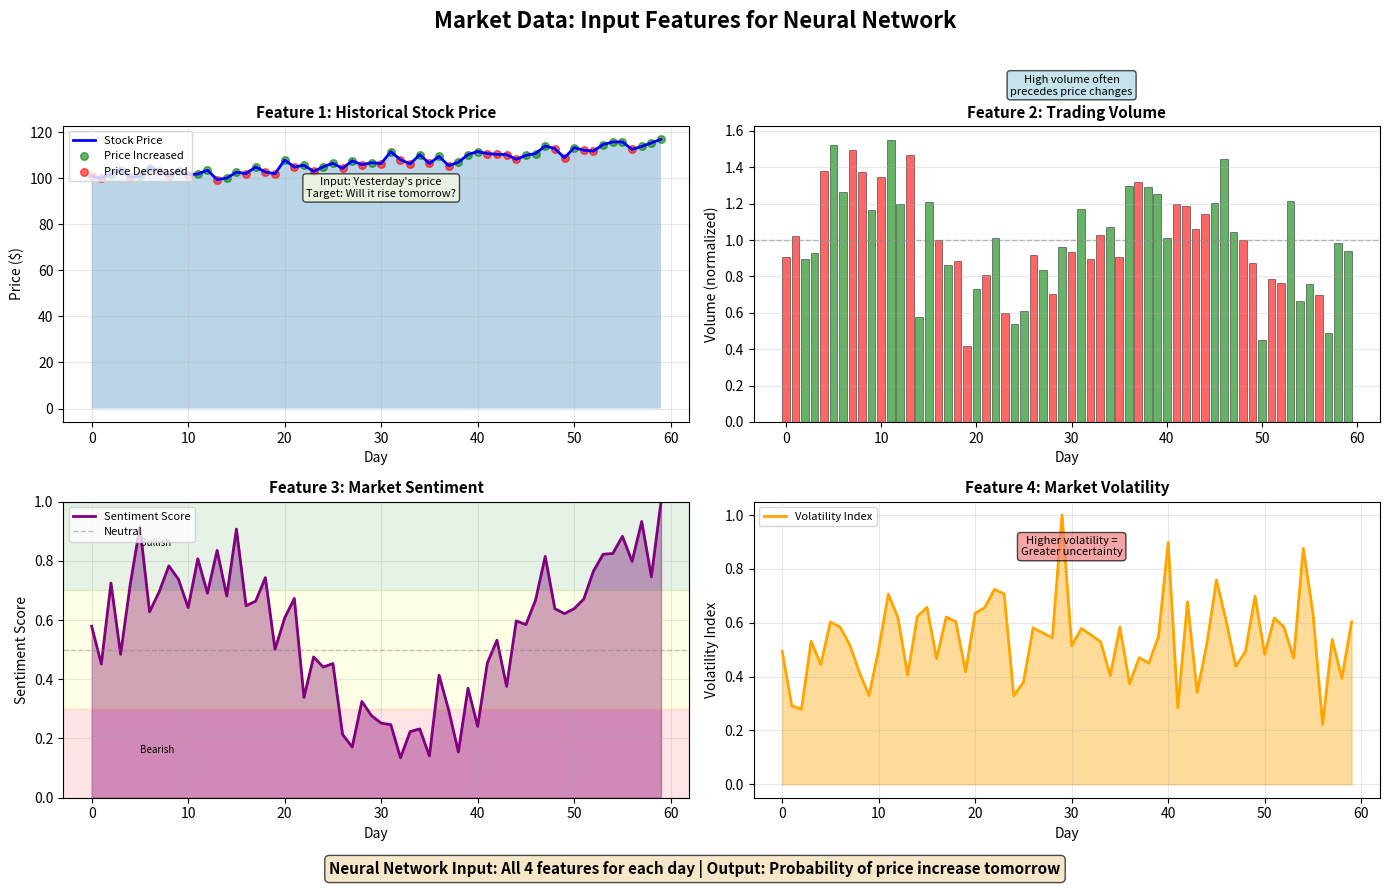

Generate this figure with matplotlib:
# ==============================================================================
# Chart: Market Prediction Data
# Source: https://github.com/Digital-AI-Finance/neural-networks/tree/main/17_market_prediction_data/
# Author: Digital-AI-Finance
# License: MIT License
# Created: 2025-11-23
# ==============================================================================

"""
Market Prediction Data

Neural network visualization chart

Source: https://github.com/Digital-AI-Finance/neural-networks/tree/main/17_market_prediction_data/
"""

CHART_METADATA = {
    'name': 'Market Prediction Data',
    'url': 'https://github.com/Digital-AI-Finance/neural-networks/tree/main/17_market_prediction_data/',
    'author': 'Digital-AI-Finance',
    'license': 'MIT License',
    'created': '2025-11-23',
    'description': 'Neural network visualization chart'
}

import matplotlib.pyplot as plt
import numpy as np
import pandas as pd

# Set up the figure
fig, axes = plt.subplots(2, 2, figsize=(14, 9))
fig.suptitle('Market Data: Input Features for Neural Network', fontsize=16, fontweight='bold')

# Generate synthetic but realistic market data
np.random.seed(42)
days = 60
dates = np.arange(days)

# Feature 1: Stock Price (with trend and noise)
base_price = 100
trend = np.linspace(0, 15, days)
noise = np.random.randn(days) * 2
price = base_price + trend + noise
price = np.maximum(price, 90)  # Floor at 90

# Feature 2: Trading Volume (normalized)
volume_base = 1.0
volume = volume_base + 0.3 * np.sin(dates / 5) + 0.2 * np.random.randn(days)
volume = np.abs(volume)

# Feature 3: Market Sentiment Score (oscillating)
sentiment = 0.5 + 0.3 * np.sin(dates / 7) + 0.1 * np.random.randn(days)
sentiment = np.clip(sentiment, 0, 1)

# Feature 4: Volatility Index
volatility = 0.4 + 0.2 * np.abs(np.sin(dates / 10)) + 0.15 * np.random.randn(days)
volatility = np.clip(volatility, 0.1, 1.0)

# Target: Price direction (up or down next day)
price_change = np.diff(price, prepend=price[0])
target = (price_change > 0).astype(int)

# PLOT 1: Stock Price
ax1 = axes[0, 0]
ax1.plot(dates, price, 'b-', linewidth=2, label='Stock Price')
ax1.fill_between(dates, price, alpha=0.3)
ax1.scatter(dates[target == 1], price[target == 1], color='green', s=30, alpha=0.6, label='Price Increased')
ax1.scatter(dates[target == 0], price[target == 0], color='red', s=30, alpha=0.6, label='Price Decreased')
ax1.set_xlabel('Day', fontsize=10)
ax1.set_ylabel('Price ($)', fontsize=10)
ax1.set_title('Feature 1: Historical Stock Price', fontsize=11, fontweight='bold')
ax1.legend(loc='upper left', fontsize=8)
ax1.grid(True, alpha=0.3)

# Add annotation
ax1.text(30, 92, 'Input: Yesterday\'s price\nTarget: Will it rise tomorrow?',
        fontsize=8, ha='center', bbox=dict(boxstyle='round', facecolor='lightyellow', alpha=0.7))

# PLOT 2: Trading Volume
ax2 = axes[0, 1]
colors = ['green' if t == 1 else 'red' for t in target]
ax2.bar(dates, volume, color=colors, alpha=0.6, edgecolor='black', linewidth=0.5)
ax2.set_xlabel('Day', fontsize=10)
ax2.set_ylabel('Volume (normalized)', fontsize=10)
ax2.set_title('Feature 2: Trading Volume', fontsize=11, fontweight='bold')
ax2.grid(True, alpha=0.3, axis='y')
ax2.axhline(y=1.0, color='gray', linestyle='--', linewidth=1, alpha=0.5)

# Add annotation
ax2.text(30, 1.8, 'High volume often\nprecedes price changes',
        fontsize=8, ha='center', bbox=dict(boxstyle='round', facecolor='lightblue', alpha=0.7))

# PLOT 3: Market Sentiment
ax3 = axes[1, 0]
ax3.plot(dates, sentiment, 'purple', linewidth=2, label='Sentiment Score')
ax3.fill_between(dates, sentiment, alpha=0.4, color='purple')
ax3.axhline(y=0.5, color='gray', linestyle='--', linewidth=1, alpha=0.5, label='Neutral')
ax3.set_xlabel('Day', fontsize=10)
ax3.set_ylabel('Sentiment Score', fontsize=10)
ax3.set_title('Feature 3: Market Sentiment', fontsize=11, fontweight='bold')
ax3.set_ylim([0, 1])
ax3.legend(loc='upper left', fontsize=8)
ax3.grid(True, alpha=0.3)

# Add color bands
ax3.axhspan(0, 0.3, alpha=0.1, color='red', label='Negative')
ax3.axhspan(0.3, 0.7, alpha=0.1, color='yellow')
ax3.axhspan(0.7, 1.0, alpha=0.1, color='green')
ax3.text(5, 0.15, 'Bearish', fontsize=7)
ax3.text(5, 0.85, 'Bullish', fontsize=7)

# PLOT 4: Volatility Index
ax4 = axes[1, 1]
ax4.plot(dates, volatility, 'orange', linewidth=2, label='Volatility Index')
ax4.fill_between(dates, volatility, alpha=0.4, color='orange')
ax4.set_xlabel('Day', fontsize=10)
ax4.set_ylabel('Volatility Index', fontsize=10)
ax4.set_title('Feature 4: Market Volatility', fontsize=11, fontweight='bold')
ax4.legend(loc='upper left', fontsize=8)
ax4.grid(True, alpha=0.3)

# Add annotation
ax4.text(30, 0.85, 'Higher volatility =\nGreater uncertainty',
        fontsize=8, ha='center', bbox=dict(boxstyle='round', facecolor='lightcoral', alpha=0.7))

# Add overall explanation
explanation = 'Neural Network Input: All 4 features for each day | Output: Probability of price increase tomorrow'
fig.text(0.5, 0.02, explanation, ha='center', fontsize=11, fontweight='bold',
        bbox=dict(boxstyle='round', facecolor='wheat', alpha=0.7))

plt.tight_layout(rect=[0, 0.04, 1, 0.97])
plt.savefig('market_prediction_data.pdf', bbox_inches='tight', dpi=300)
print("Chart saved: market_prediction_data.pdf")

# Source: https://github.com/Digital-AI-Finance/neural-networks/tree/main/17_market_prediction_data/
